Photos from the image-classification dataset "food11_processed_full" in the GitHub repository Chawkat1/mlops-lab-1. Its 11 classes are: bread, dairy product, dessert, egg, fried food, meat, noodles-pasta, rice, seafood, soup, vegetable-fruit.

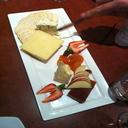
Label: dairy product

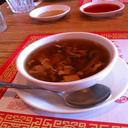
Label: soup

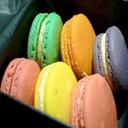
Label: dessert

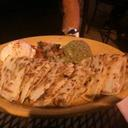
Label: bread

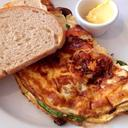
Label: egg

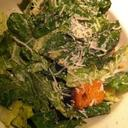
Label: vegetable-fruit
